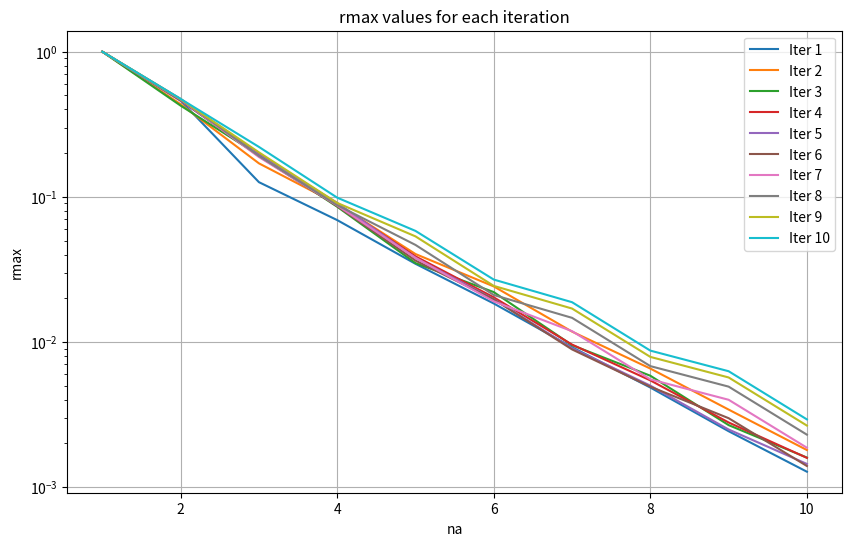

Write the Python code that produced this figure.
import matplotlib.pyplot as plt

# データの準備（各iterごとにリストに格納）
data = {
    0: [1.0, 0.4605877, 0.1262056, 0.0691241, 0.0345620, 0.0184062, 0.0092031, 0.0048511, 0.0024256, 0.0012757],
    1: [1.0, 0.4346645, 0.1701164, 0.0891916, 0.0403540, 0.0241375, 0.0117835, 0.0065551, 0.0034194, 0.0017995],
    2: [1.0, 0.4249923, 0.1934927, 0.0854295, 0.0349410, 0.0220533, 0.0095037, 0.0058501, 0.0026726, 0.0015968],
    3: [1.0, 0.4665783, 0.1989545, 0.0893916, 0.0388877, 0.0203000, 0.0095915, 0.0054348, 0.0027868, 0.0015898],
    4: [1.0, 0.4588463, 0.1950968, 0.0908113, 0.0379258, 0.0197206, 0.0090472, 0.0049990, 0.0024928, 0.0014434],
    5: [1.0, 0.4628320, 0.1905254, 0.0863033, 0.0363492, 0.0196543, 0.0088828, 0.0049154, 0.0029830, 0.0013966],
    6: [1.0, 0.4691027, 0.1881280, 0.0871967, 0.0379901, 0.0190368, 0.0118658, 0.0055250, 0.0039949, 0.0018669],
    7: [1.0, 0.4728940, 0.1911197, 0.0876227, 0.0466144, 0.0210679, 0.0146588, 0.0068149, 0.0049217, 0.0022965],
    8: [1.0, 0.4704120, 0.2025849, 0.0907654, 0.0533913, 0.0243340, 0.0169892, 0.0078884, 0.0056923, 0.0026529],
    9: [1.0, 0.4729076, 0.2208333, 0.0987129, 0.0582313, 0.0269020, 0.0187870, 0.0087144, 0.0062842, 0.0029260]
}

# 各 na に対応するインデックス
na_values = list(range(1, 11))

# グラフのプロット
plt.figure(figsize=(10, 6))

for iter_num, rmax_values in data.items():
    plt.plot(na_values, rmax_values, label=f'Iter {iter_num+1}')

# グラフの装飾
plt.xlabel('na')
plt.ylabel('rmax')
plt.title('rmax values for each iteration')
plt.yscale('log')  # rmaxの範囲が広いので対数スケールを使用
plt.legend()
plt.grid(True)

# グラフの表示
plt.show()
